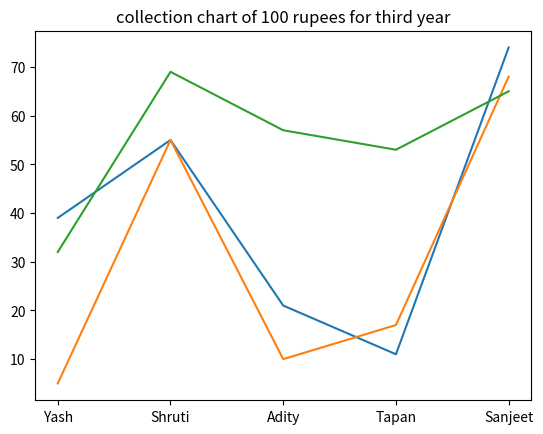

Python code for this plot:
import matplotlib.pyplot as plt
import random
a=random.randint(0,100)
b=random.randint(0,100)
c=random.randint(0,100)
d=random.randint(0,100)
e=random.randint(0,100)
sizes = [a,b,c,d,e ]
plt.title("collection chart of 100 rupees for first year")
labels = ['Yash', 'Shruti', 'Adity', 'Tapan','Sanjeet']
plt.plot(labels,sizes ) 
plt.show() 
  
a=random.randint(0,100)
b=random.randint(0,100)
c=random.randint(0,100)
d=random.randint(0,100)
e=random.randint(0,100)
sizes = [a,b,c,d,e ]
plt.title("collection chart of 100 rupees for second year")
labels = ['Yash', 'Shruti', 'Adity', 'Tapan','Sanjeet']
plt.plot(labels,sizes ) 
plt.show()

a=random.randint(0,100)
b=random.randint(0,100)
c=random.randint(0,100)
d=random.randint(0,100)
e=random.randint(0,100)
sizes = [a,b,c,d,e ]
plt.title("collection chart of 100 rupees for third year")
labels = ['Yash', 'Shruti', 'Adity', 'Tapan','Sanjeet']
plt.plot(labels,sizes ) 
plt.show() 
